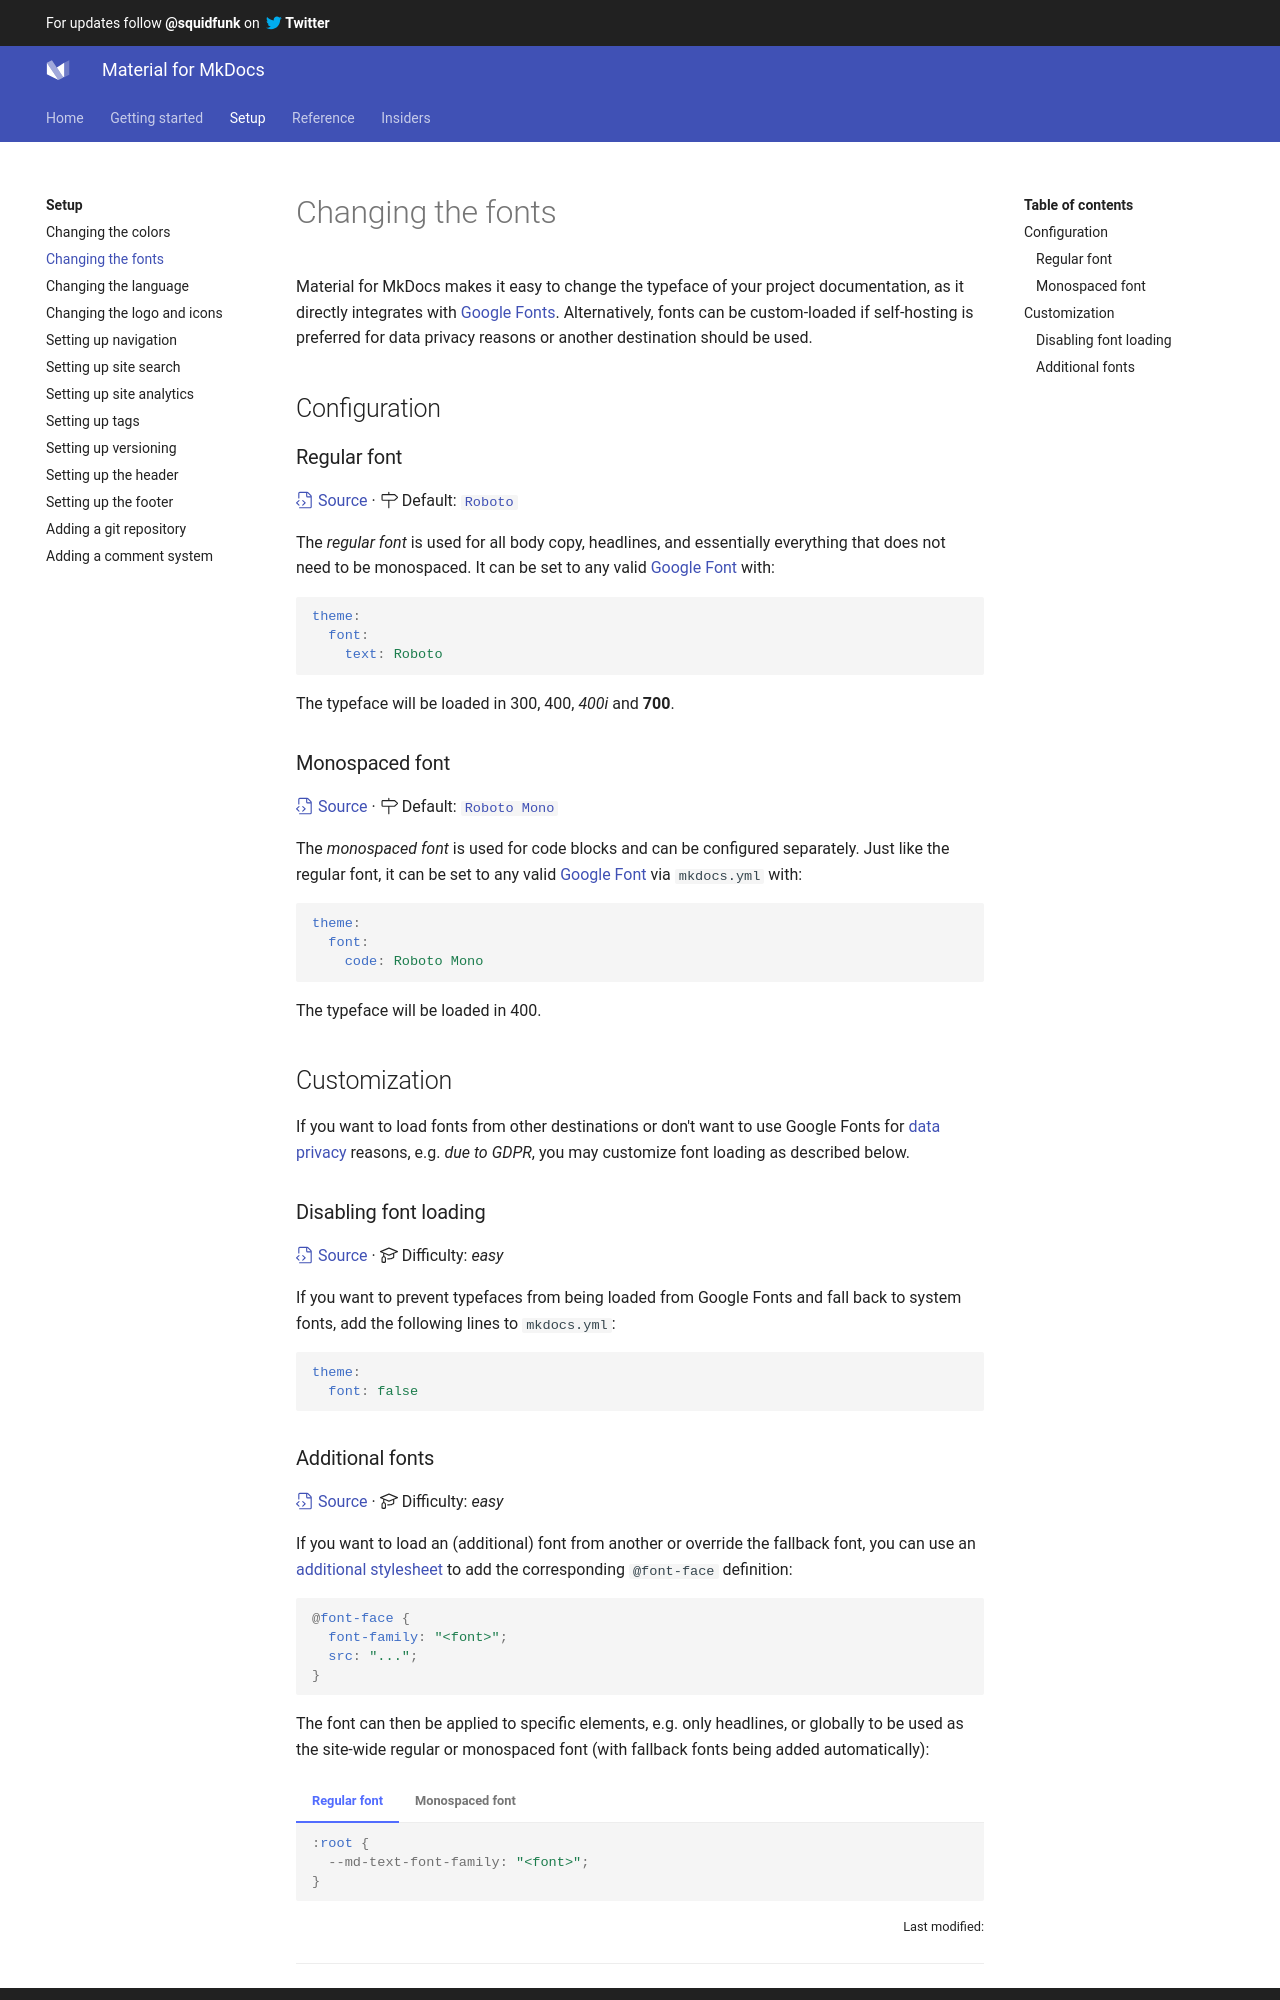

repository: Scout24/mkdocs-material · page: setup/changing-the-fonts/index.html · generator: mkdocs

---
template: overrides/main.html
---

# Changing the fonts

Material for MkDocs makes it easy to change the typeface of your project
documentation, as it directly integrates with [Google Fonts][1]. Alternatively,
fonts can be custom-loaded if self-hosting is preferred for data privacy reasons
or another destination should be used.

  [1]: https://fonts.google.com

## Configuration

### Regular font

[:octicons-file-code-24: Source][2] ·
:octicons-milestone-24: Default: [`Roboto`][3]

The _regular font_ is used for all body copy, headlines, and essentially
everything that does not need to be monospaced. It can be set to any
valid [Google Font][1] with:

``` yaml
theme:
  font:
    text: Roboto
```

The typeface will be loaded in 300, 400, _400i_ and __700__.

  [2]: https://github.com/squidfunk/mkdocs-material/blob/master/src/base.html
  [3]: https://fonts.google.com/specimen/Roboto

### Monospaced font

[:octicons-file-code-24: Source][2] ·
:octicons-milestone-24: Default: [`Roboto Mono`][4]

The _monospaced font_ is used for code blocks and can be configured separately.
Just like the regular font, it can be set to any valid [Google Font][1] via
`mkdocs.yml` with:

``` yaml
theme:
  font:
    code: Roboto Mono
```

The typeface will be loaded in 400.

  [4]: https://fonts.google.com/specimen/Roboto+Mono

## Customization

If you want to load fonts from other destinations or don't want to use Google
Fonts for [data privacy][5] reasons, e.g. _due to GDPR_, you may customize
font loading as described below.

### Disabling font loading

[:octicons-file-code-24: Source][2] ·
:octicons-mortar-board-24: Difficulty: _easy_

If you want to prevent typefaces from being loaded from Google Fonts and fall
back to system fonts, add the following lines to `mkdocs.yml`:

``` yaml
theme:
  font: false
```
